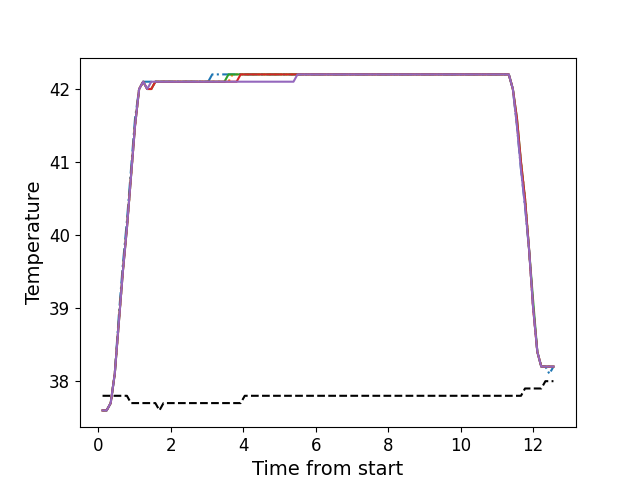

The table this chart was drawn from, first rows:
, times, neutral, z1, z2, z3, z4, z5
0, 0.1196, 37.8, 37.6, 37.6, 37.6, 37.6, 37.6
1, 0.2322, 37.8, 37.6, 37.6, 37.6, 37.6, 37.6
2, 0.3439, 37.8, 37.7, 37.7, 37.7, 37.7, 37.7
3, 0.4565, 37.8, 38.1, 38.1, 38.1, 38.1, 38.1
4, 0.5681, 37.8, 38.9, 38.8, 38.8, 38.8, 38.8
5, 0.6798, 37.8, 39.6, 39.5, 39.5, 39.5, 39.5
6, 0.7924, 37.8, 40.2, 40.1, 40.1, 40.1, 40.1
7, 0.904, 37.7, 40.9, 40.8, 40.8, 40.8, 40.8
8, 1.016, 37.7, 41.6, 41.5, 41.5, 41.5, 41.5
9, 1.129, 37.7, 42.0, 42.0, 42.0, 42.0, 42.0
10, 1.24, 37.7, 42.1, 42.1, 42.1, 42.1, 42.1
11, 1.352, 37.7, 42.1, 42.0, 42.0, 42.0, 42.0
12, 1.465, 37.7, 42.1, 42.0, 42.0, 42.0, 42.1
13, 1.576, 37.7, 42.1, 42.1, 42.1, 42.1, 42.1
14, 1.689, 37.6, 42.1, 42.1, 42.1, 42.1, 42.1
15, 1.801, 37.7, 42.1, 42.1, 42.1, 42.1, 42.1
16, 1.913, 37.7, 42.1, 42.1, 42.1, 42.1, 42.1
17, 2.025, 37.7, 42.1, 42.1, 42.1, 42.1, 42.1
18, 2.137, 37.7, 42.1, 42.1, 42.1, 42.1, 42.1
19, 2.249, 37.7, 42.1, 42.1, 42.1, 42.1, 42.1
20, 2.361, 37.7, 42.1, 42.1, 42.1, 42.1, 42.1
21, 2.473, 37.7, 42.1, 42.1, 42.1, 42.1, 42.1
22, 2.585, 37.7, 42.1, 42.1, 42.1, 42.1, 42.1
23, 2.697, 37.7, 42.1, 42.1, 42.1, 42.1, 42.1
24, 2.809, 37.7, 42.1, 42.1, 42.1, 42.1, 42.1
25, 2.921, 37.7, 42.1, 42.1, 42.1, 42.1, 42.1
26, 3.033, 37.7, 42.1, 42.1, 42.1, 42.1, 42.1
27, 3.145, 37.7, 42.2, 42.1, 42.1, 42.1, 42.1
28, 3.257, 37.7, 42.2, 42.1, 42.1, 42.1, 42.1
29, 3.37, 37.7, 42.2, 42.1, 42.1, 42.1, 42.1
30, 3.481, 37.7, 42.2, 42.1, 42.1, 42.1, 42.1
31, 3.594, 37.7, 42.2, 42.1, 42.2, 42.1, 42.1
32, 3.706, 37.7, 42.2, 42.2, 42.2, 42.1, 42.1
33, 3.817, 37.7, 42.2, 42.2, 42.2, 42.1, 42.1
34, 3.93, 37.7, 42.2, 42.2, 42.2, 42.2, 42.1
35, 4.042, 37.8, 42.2, 42.2, 42.2, 42.2, 42.1
36, 4.154, 37.8, 42.2, 42.2, 42.2, 42.2, 42.1
37, 4.266, 37.8, 42.2, 42.2, 42.2, 42.2, 42.1
38, 4.378, 37.8, 42.2, 42.2, 42.2, 42.2, 42.1
39, 4.49, 37.8, 42.2, 42.2, 42.2, 42.2, 42.1
40, 4.602, 37.8, 42.2, 42.2, 42.2, 42.2, 42.1
41, 4.714, 37.8, 42.2, 42.2, 42.2, 42.2, 42.1
42, 4.827, 37.8, 42.2, 42.2, 42.2, 42.2, 42.1
43, 4.938, 37.8, 42.2, 42.2, 42.2, 42.2, 42.1
44, 5.051, 37.8, 42.2, 42.2, 42.2, 42.2, 42.1
45, 5.163, 37.8, 42.2, 42.2, 42.2, 42.2, 42.1
46, 5.274, 37.8, 42.2, 42.2, 42.2, 42.2, 42.1
47, 5.387, 37.8, 42.2, 42.2, 42.2, 42.2, 42.1
48, 5.498, 37.8, 42.2, 42.2, 42.2, 42.2, 42.2
49, 5.611, 37.8, 42.2, 42.2, 42.2, 42.2, 42.2
50, 5.723, 37.8, 42.2, 42.2, 42.2, 42.2, 42.2
51, 5.835, 37.8, 42.2, 42.2, 42.2, 42.2, 42.2
52, 5.946, 37.8, 42.2, 42.2, 42.2, 42.2, 42.2
53, 6.059, 37.8, 42.2, 42.2, 42.2, 42.2, 42.2
54, 6.171, 37.8, 42.2, 42.2, 42.2, 42.2, 42.2
55, 6.283, 37.8, 42.2, 42.2, 42.2, 42.2, 42.2
56, 6.395, 37.8, 42.2, 42.2, 42.2, 42.2, 42.2
57, 6.508, 37.8, 42.2, 42.2, 42.2, 42.2, 42.2
58, 6.619, 37.8, 42.2, 42.2, 42.2, 42.2, 42.2
59, 6.732, 37.8, 42.2, 42.2, 42.2, 42.2, 42.2
... 52 more rows
